Image classification data set "stratified_data" (aschams/Marsican on GitHub). Class labels (6): 0 colonies, 1 colony, 2 colonies, 3 colonies, 5 colonies, outlier.

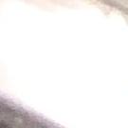
Label: 0 colonies

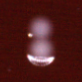
Label: 2 colonies

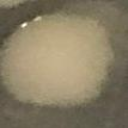
Label: 1 colony

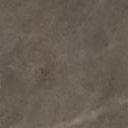
Label: 0 colonies

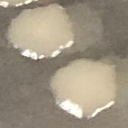
Label: 2 colonies

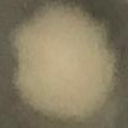
Label: 1 colony
